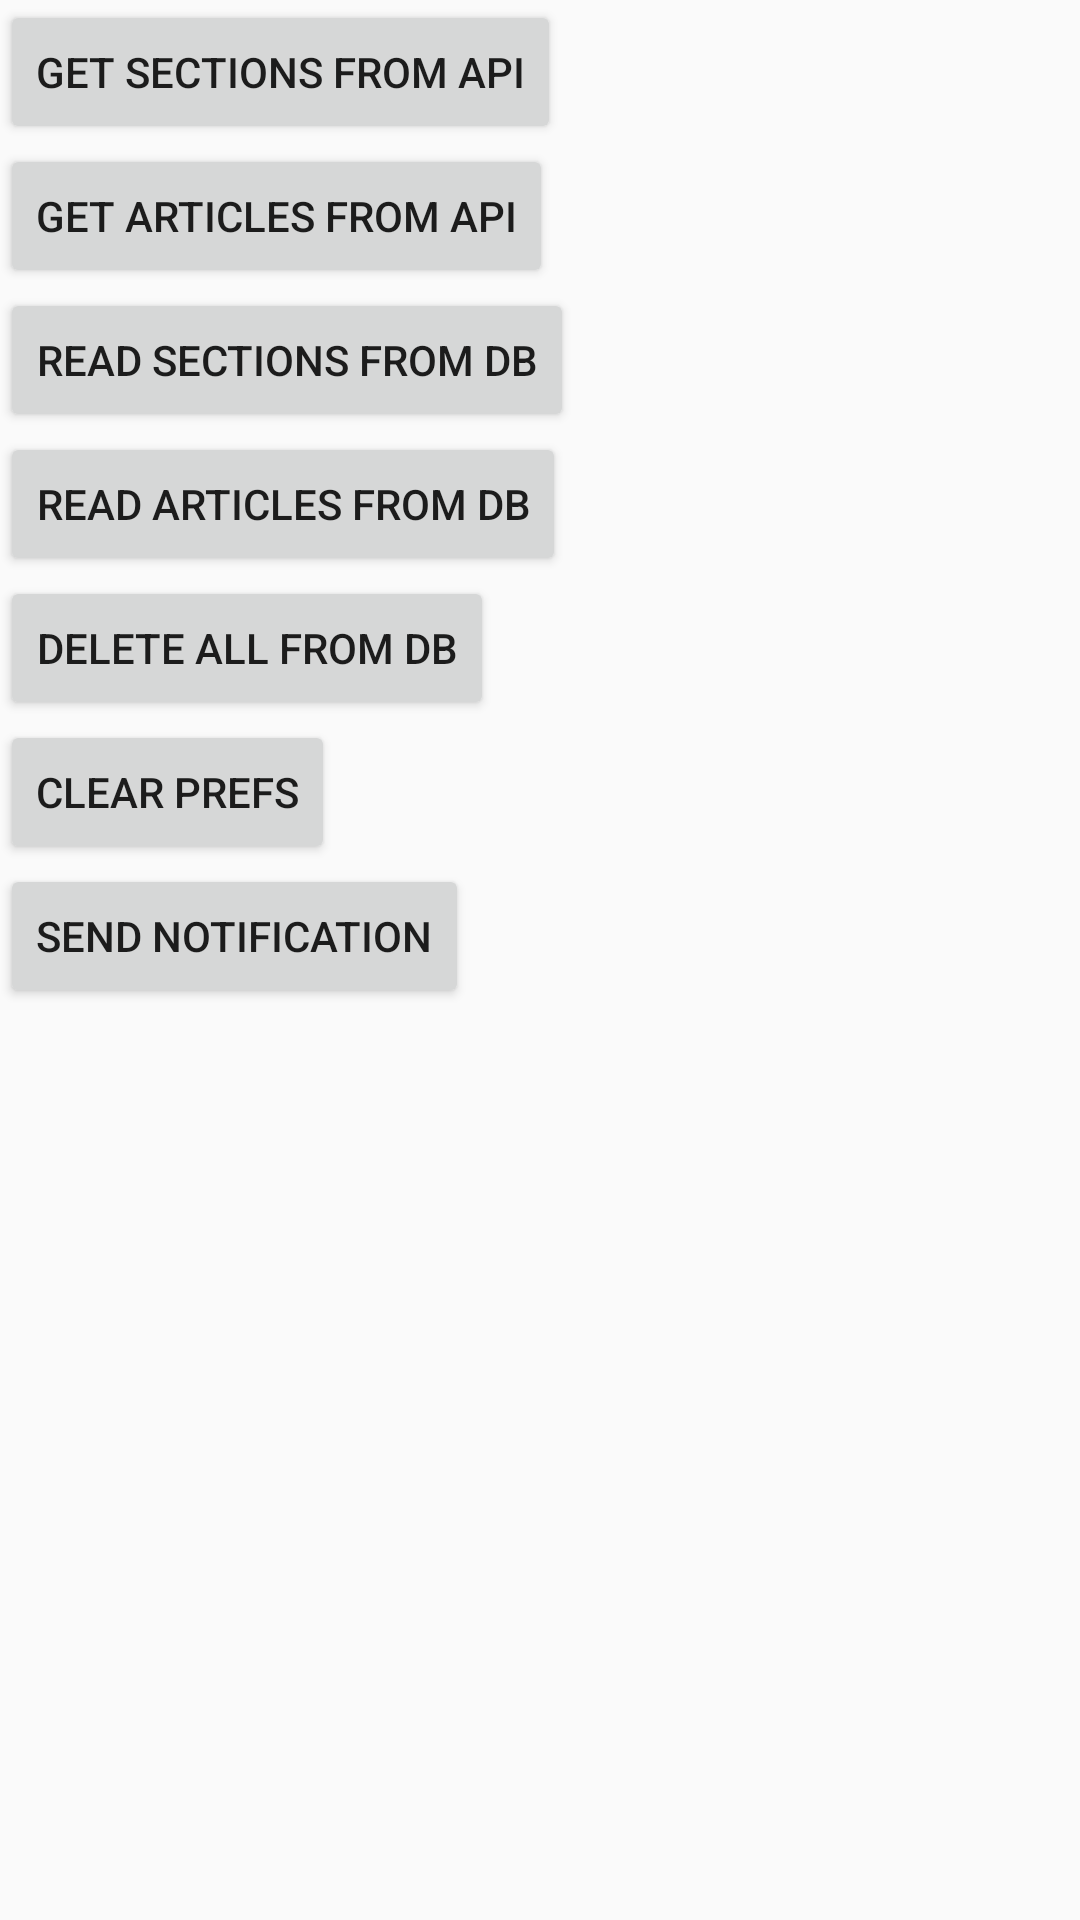

Layout XML and referenced resources for this Android screen:
<!-- AndroidManifest.xml: application theme AppTheme -->
<!-- res/layout/activity_debug.xml -->
<LinearLayout xmlns:android="http://schemas.android.com/apk/res/android"
    xmlns:tools="http://schemas.android.com/tools"
    android:layout_width="match_parent"
    android:layout_height="match_parent"
    android:orientation="vertical"
    tools:context="com.gliga.newscafe.ui.DebugActivity">

    <Button
        android:layout_width="wrap_content"
        android:layout_height="wrap_content"
        android:text="Get sections from API"
        android:onClick="bringCategoriesFromApi"/>

     <Button
        android:layout_width="wrap_content"
        android:layout_height="wrap_content"
        android:text="Get articles from Api"
        android:onClick="bringArticlesFromApi"/>

    <Button
        android:layout_width="wrap_content"
        android:layout_height="wrap_content"
        android:text="Read sections from DB"
        android:onClick="readCategoriesFromDb"/>

    <Button
        android:layout_width="wrap_content"
        android:layout_height="wrap_content"
        android:text="Read articles from DB"
        android:onClick="readArticlesFromDb"/>

    <Button
        android:layout_width="wrap_content"
        android:layout_height="wrap_content"
        android:text="Delete all from DB"
        android:onClick="deleteAllFromDb"/>


    <Button
        android:layout_width="wrap_content"
        android:layout_height="wrap_content"
        android:text="Clear prefs"
        android:onClick="clearPrefs"/>


    <Button
        android:layout_width="wrap_content"
        android:layout_height="wrap_content"
        android:text="Send Notification"
        android:onClick="sendNotification"/>


</LinearLayout>
<!-- resources referenced by this layout -->
<resources>
  <style name="AppTheme" parent="@style/Theme.AppCompat.Light.DarkActionBar">
          <item name="displayOptions">useLogo|showHome|showTitle</item>
          <item name="logo">@drawable/ic_launcher</item>
          
          
      </style>
  <!-- drawable ic_launcher: png bitmap (drawable-hdpi, 4000 bytes) -->
</resources>
